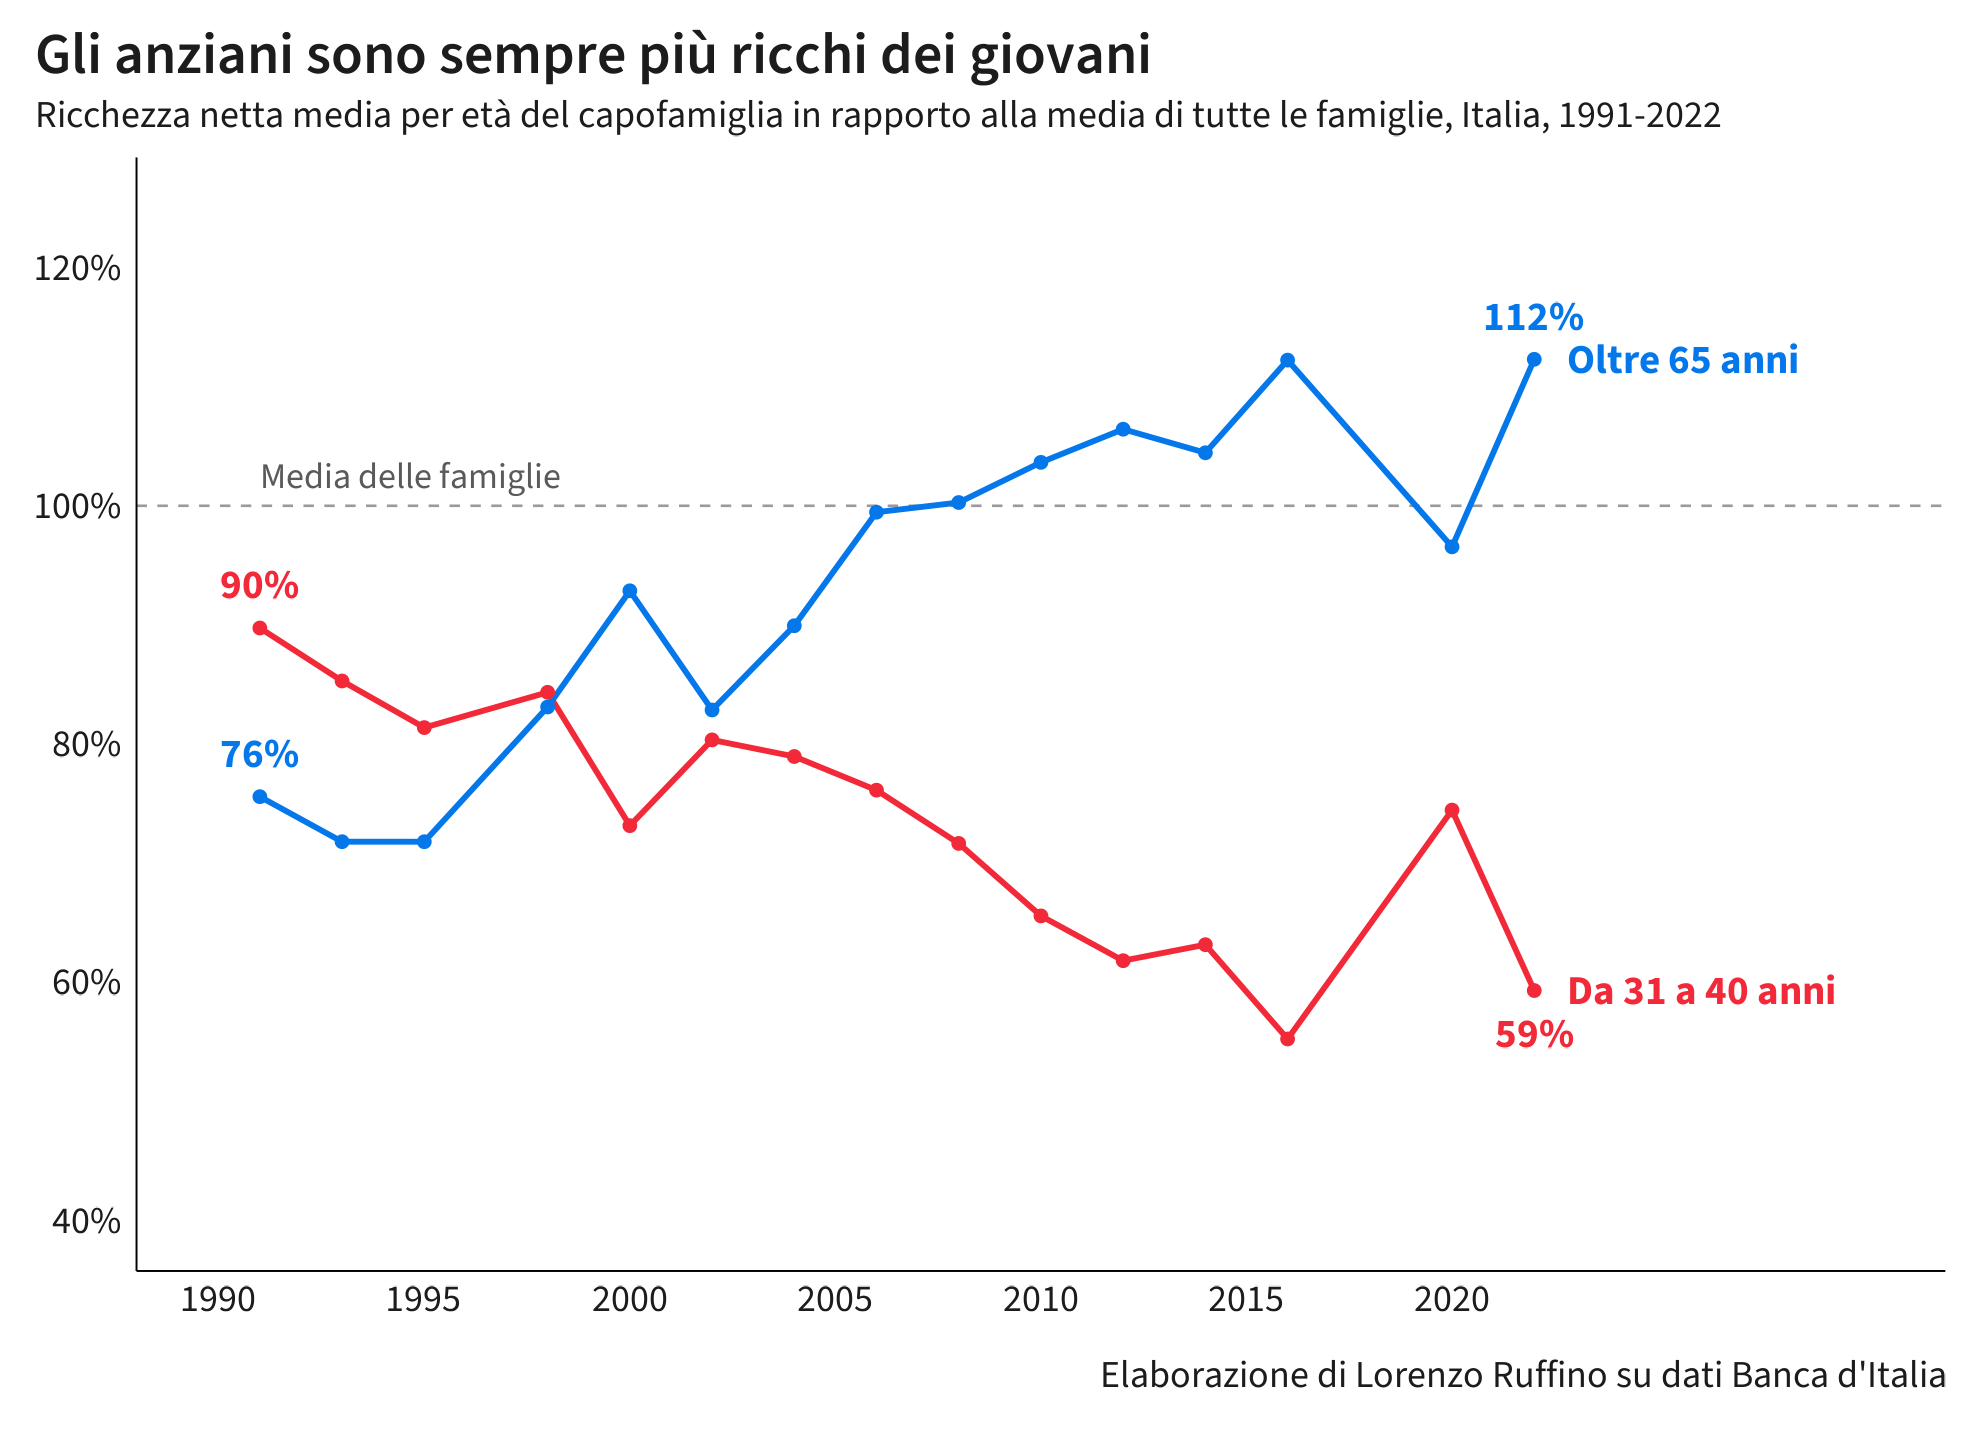

Values plotted in this chart, from the file beside it:
anno, Totale, classe, ricchezza, rel
1991, 93136, Da 31 a 40 anni, 83578, 89.74
1991, 93136, Oltre 65 anni, 70387, 75.57
1993, 119124, Da 31 a 40 anni, 101600, 85.29
1993, 119124, Oltre 65 anni, 85524, 71.79
1995, 132349, Da 31 a 40 anni, 107701, 81.38
1995, 132349, Oltre 65 anni, 95016, 71.79
1998, 148791, Da 31 a 40 anni, 125488, 84.34
1998, 148791, Oltre 65 anni, 123653, 83.11
2000, 163624, Da 31 a 40 anni, 119676, 73.14
2000, 163624, Oltre 65 anni, 151945, 92.86
2002, 175642, Da 31 a 40 anni, 141112, 80.34
2002, 175642, Oltre 65 anni, 145525, 82.85
2004, 199296, Da 31 a 40 anni, 157342, 78.95
2004, 199296, Oltre 65 anni, 179223, 89.93
2006, 234970, Da 31 a 40 anni, 178862, 76.12
2006, 234970, Oltre 65 anni, 233701, 99.46
2008, 243671, Da 31 a 40 anni, 174587, 71.65
2008, 243671, Oltre 65 anni, 244338, 100.3
2010, 258548, Da 31 a 40 anni, 169510, 65.56
2010, 258548, Oltre 65 anni, 267976, 103.6
2012, 241640, Da 31 a 40 anni, 149343, 61.8
2012, 241640, Oltre 65 anni, 257177, 106.4
2014, 217574, Da 31 a 40 anni, 137393, 63.15
2014, 217574, Oltre 65 anni, 227257, 104.5
2016, 206422, Da 31 a 40 anni, 114010, 55.23
2016, 206422, Oltre 65 anni, 231667, 112.2
2020, 244868, Da 31 a 40 anni, 182303, 74.45
2020, 244868, Oltre 65 anni, 236427, 96.55
2022, 270802, Da 31 a 40 anni, 160576, 59.3
2022, 270802, Oltre 65 anni, 304111, 112.3
